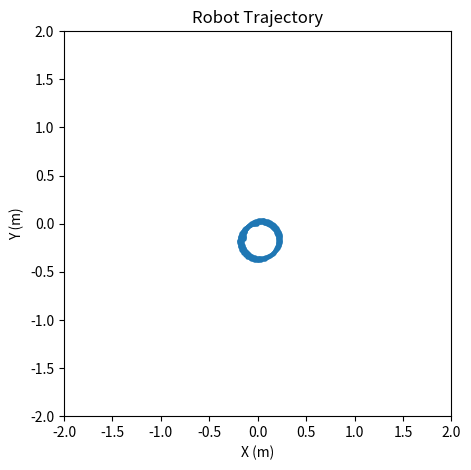

The script that saved this image:
import numpy as np
import matplotlib.pyplot as plt

# Simulation parameters
DT = 0.1              # Time step (s)
MAX_STEPS = 300       # Maximum steps per episode
ROBOT_RADIUS = 0.1    # Robot radius in meters
SENSOR_ANGLES = [np.pi/4, 0, -np.pi/4]  # Left, center, right
SENSOR_RANGE = 2.0    # Max sensor range (m)
WORLD_BOUNDS = [(-2, 2), (-2, 2)]  # x and y bounds

# Define the neural network architecture
class SimpleNN:
    def __init__(self, weights=None):
        self.input_size = 3
        self.hidden_size = 3
        self.output_size = 2
        self.genome_size = (self.input_size * self.hidden_size +
                            self.hidden_size * self.output_size +
                            self.hidden_size + self.output_size)
        self.weights = weights if weights is not None else np.random.uniform(-1, 1, self.genome_size)
        self.decode_weights()

    def decode_weights(self):
        idx = 0
        self.w1 = self.weights[idx:idx + self.input_size*self.hidden_size].reshape(self.input_size, self.hidden_size)
        idx += self.input_size*self.hidden_size
        self.w2 = self.weights[idx:idx + self.hidden_size*self.output_size].reshape(self.hidden_size, self.output_size)
        idx += self.hidden_size*self.output_size
        self.b1 = self.weights[idx:idx + self.hidden_size]
        idx += self.hidden_size
        self.b2 = self.weights[idx:idx + self.output_size]

    def forward(self, x):
        h = np.tanh(x @ self.w1 + self.b1)
        o = np.tanh(h @ self.w2 + self.b2)
        # Outputs: [throttle, steering]
        return o

# Robot class
class Robot:
    def __init__(self, nn):
        self.nn = nn
        self.reset()

    def reset(self):
        self.x, self.y = 0.0, 0.0
        self.theta = 0.0
        self.alive = True
        self.time_alive = 0.0
        self.collision = False
        self.history = []

    def sense(self):
        readings = []
        for angle in SENSOR_ANGLES:
            ray_angle = self.theta + angle
            for d in np.linspace(0, SENSOR_RANGE, 100):
                rx = self.x + d * np.cos(ray_angle)
                ry = self.y + d * np.sin(ray_angle)
                # check world bounds
                if not (WORLD_BOUNDS[0][0] <= rx <= WORLD_BOUNDS[0][1] and
                        WORLD_BOUNDS[1][0] <= ry <= WORLD_BOUNDS[1][1]):
                    readings.append(d)
                    break
            else:
                readings.append(SENSOR_RANGE)
        return np.array(readings) / SENSOR_RANGE  # normalize

    def step(self, dt):
        # sense
        sensors = self.sense()
        # decide
        throttle, steer = self.nn.forward(sensors)
        v = throttle * 0.5   # max speed ~0.5 m/s
        omega = steer * 1.0  # max turn rate ~1 rad/s
        # move
        self.x += v * np.cos(self.theta) * dt
        self.y += v * np.sin(self.theta) * dt
        self.theta += omega * dt
        # check collision with walls
        if not (WORLD_BOUNDS[0][0] + ROBOT_RADIUS <= self.x <= WORLD_BOUNDS[0][1] - ROBOT_RADIUS and
                WORLD_BOUNDS[1][0] + ROBOT_RADIUS <= self.y <= WORLD_BOUNDS[1][1] - ROBOT_RADIUS):
            self.alive = False
            self.collision = True
        # log
        self.time_alive += dt
        self.history.append((self.x, self.y, sensors, throttle, steer))

# Fitness function (easily modifiable)
def compute_fitness(robot):
    # Basic: time before collision
    fitness = robot.time_alive
    # Example extensions (uncomment to use):
    # distance_traveled = sum(np.hypot(dx, dy) for (dx, dy, *_), (px, py, *_) in zip(robot.history[1:], robot.history[:-1]))
    # fitness += 0.5 * distance_traveled  # reward forward movement
    # fitness -= 2 * int(robot.collision) # penalty for collision
    return fitness

# Evaluate a genome
def evaluate_genome(weights):
    nn = SimpleNN(weights)
    robot = Robot(nn)
    for _ in range(MAX_STEPS):
        robot.step(DT)
        if not robot.alive:
            break
    fitness = compute_fitness(robot)
    return fitness, robot.history

# Example usage
if __name__ == "__main__":
    # Random genome test
    genome = np.random.uniform(-1, 1, SimpleNN().genome_size)
    fitness, history = evaluate_genome(genome)
    print(f"Fitness: {fitness:.2f}")
    
    # Plot trajectory
    xs, ys = zip(*[(h[0], h[1]) for h in history])
    plt.figure(figsize=(5,5))
    plt.plot(xs, ys, '-o', markersize=2)
    # Draw world bounds
    plt.xlim(WORLD_BOUNDS[0])
    plt.ylim(WORLD_BOUNDS[1])
    plt.title("Robot Trajectory")
    plt.xlabel("X (m)")
    plt.ylabel("Y (m)")
    plt.show()
